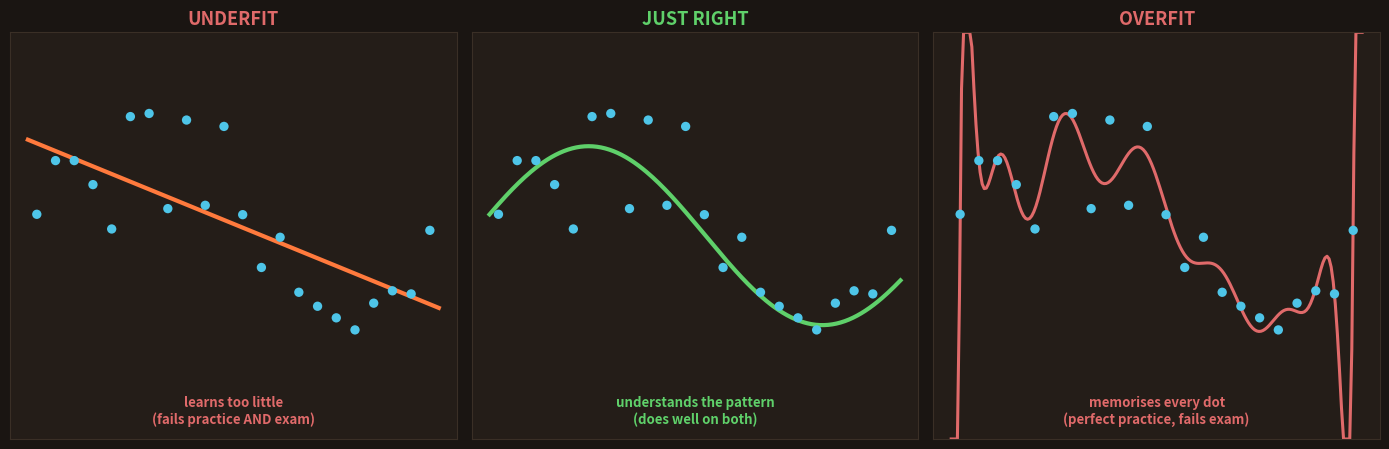

Python code for this plot: (Note: this script raises an exception after producing the figure.)
import matplotlib; matplotlib.use('Agg')
import matplotlib.pyplot as plt
from matplotlib.patches import Rectangle, FancyBboxPatch
import numpy as np
BG='#1a1512'; CARD='#241d18'; FG='#f0e6d8'; SAF='#FF7A3D'; YEL='#FFCF6B'; MUT='#b3a595'; RED='#e06a6a'
GRN='#5fd06a'; BLU='#4EC5E8'
plt.rcParams.update({'text.color':FG,'axes.labelcolor':FG,'xtick.color':FG,'ytick.color':FG})
def frame(ax,xlim=(0,10),ylim=(0,10)):
    ax.set_facecolor(CARD)
    for s in ax.spines.values(): s.set_color('#3a2f26')
    ax.set_xticks([]); ax.set_yticks([]); ax.set_xlim(*xlim); ax.set_ylim(*ylim)

# shared: a wavy TRUE pattern + noisy dots around it
np.random.seed(6)
xt=np.linspace(0.6,9.4,22)
true=lambda x: 5 + 2.2*np.sin(x*0.6)
yt=true(xt)+np.random.randn(22)*0.8

# ===== 55: THREE STUDENTS — underfit / just right / overfit =====
fig,axes=plt.subplots(1,3,figsize=(14,4.6)); fig.patch.set_facecolor(BG)
xs=np.linspace(0.4,9.6,200)
titles=[('UNDERFIT','learns too little\n(fails practice AND exam)',RED),
        ('JUST RIGHT','understands the pattern\n(does well on both)',GRN),
        ('OVERFIT','memorises every dot\n(perfect practice, fails exam)',RED)]
for ax,(t,sub,col) in zip(axes,titles):
    frame(ax); ax.scatter(xt,yt,c=BLU,s=45,zorder=3,edgecolor='none')
    if t=='UNDERFIT':
        m,b=np.polyfit(xt,yt,1); ax.plot(xs,m*xs+b,color=SAF,lw=3)   # a flat-ish straight line
    elif t=='JUST RIGHT':
        ax.plot(xs,true(xs),color=GRN,lw=3)                          # the smooth true curve
    else:
        z=np.polyfit(xt,yt,15); ax.plot(xs,np.clip(np.polyval(z,xs),0,10),color=RED,lw=2.2)  # wild wiggly overfit
    ax.set_title(t,fontsize=13,fontweight='bold',color=col)
    ax.text(5,0.4,sub,ha='center',color=col,fontsize=9.5,fontweight='bold')
plt.tight_layout(); plt.savefig('topics/02-machine-learning/images/55-three-students.png',dpi=150,facecolor=BG,bbox_inches='tight'); plt.close()

# ===== 56: SIGNAL vs NOISE =====
fig,ax=plt.subplots(figsize=(8.8,4.8)); fig.patch.set_facecolor(BG); frame(ax)
ax.scatter(xt,yt,c=BLU,s=55,zorder=3,edgecolor='none',label='the data (dots)')
ax.plot(xs,true(xs),color=GRN,lw=3,zorder=2,label='SIGNAL: the real pattern')
# point out a noisy dot that sits FAR above the true curve — label it in clear
# space to the right so nothing overlaps the title
i=np.argmax(yt-true(xt))   # the dot most ABOVE the curve
ax.annotate('NOISE: a random wiggle\n(do NOT chase this)',xy=(xt[i],yt[i]),xytext=(xt[i]+1.4,yt[i]-0.2),
            color=RED,fontsize=10,fontweight='bold',ha='left',va='center',
            arrowprops=dict(arrowstyle='->',color=RED,lw=1.8))
ax.set_title('Signal (the real pattern) vs Noise (random wiggles)',fontsize=12.5,fontweight='bold',color=FG)
leg=ax.legend(fontsize=9.5,facecolor=CARD,edgecolor='#3a2f26',loc='lower right')
for tx in leg.get_texts(): tx.set_color(FG)
plt.tight_layout(); plt.savefig('topics/02-machine-learning/images/56-signal-noise.png',dpi=150,facecolor=BG,bbox_inches='tight'); plt.close()

# ===== 57: TRAIN score vs TEST score — the tell-tale gap =====
fig,ax=plt.subplots(figsize=(8.8,4.8)); fig.patch.set_facecolor(BG); frame(ax,(0,10),(0,10))
groups=['UNDERFIT','JUST RIGHT','OVERFIT']
train=[55,90,100]; test=[52,88,60]
x0=1.3
for i,(g,tr,te) in enumerate(zip(groups,train,test)):
    x=x0+i*3.0
    ax.add_patch(Rectangle((x,1.6),0.9,tr*0.07,fc=BLU,ec=FG,lw=1.0))
    ax.text(x+0.45,1.6+tr*0.07+0.3,f'{tr}',ha='center',color=BLU,fontsize=10,fontweight='bold')
    ax.add_patch(Rectangle((x+1.0,1.6),0.9,te*0.07,fc=YEL,ec=FG,lw=1.0))
    ax.text(x+1.45,1.6+te*0.07+0.3,f'{te}',ha='center',color=YEL,fontsize=10,fontweight='bold')
    ax.text(x+0.95,1.0,g,ha='center',color=FG,fontsize=10,fontweight='bold')
ax.text(0.6,9.2,'blue = practice (train) score   ·   yellow = real-exam (test) score',color=MUT,fontsize=10)
ax.text(8.2,4.6,'BIG GAP\n= overfit!',ha='center',color=RED,fontsize=10.5,fontweight='bold')
ax.set_title('The tell-tale sign: compare practice score vs real-exam score',fontsize=12,fontweight='bold',color=FG)
plt.tight_layout(); plt.savefig('topics/02-machine-learning/images/57-train-test.png',dpi=150,facecolor=BG,bbox_inches='tight'); plt.close()

# ===== 58: THE U-CURVE — test error dips then rises =====
fig,ax=plt.subplots(figsize=(8.8,4.8)); fig.patch.set_facecolor(BG); frame(ax,(0,10),(0,10))
cx=np.linspace(0.6,9.4,100)
train_err=8.5*np.exp(-cx*0.45)+0.4          # train error keeps dropping
test_err=8.0*np.exp(-cx*0.5)+0.25*(cx-3.2)**2+0.6   # test error dips then rises (U)
ax.plot(cx,train_err,color=BLU,lw=2.6,label='practice (train) error')
ax.plot(cx,test_err,color=YEL,lw=2.6,label='real-exam (test) error')
# sweet spot = min of test error
mi=int(np.argmin(test_err))
ax.scatter([cx[mi]],[test_err[mi]],s=340,facecolor='none',edgecolor=GRN,lw=2.6,zorder=4)
ax.annotate('sweet spot\n(just right)',xy=(cx[mi],test_err[mi]),xytext=(cx[mi]+1.3,test_err[mi]+2.2),
            color=GRN,fontsize=10.5,fontweight='bold',arrowprops=dict(arrowstyle='->',color=GRN,lw=1.8))
ax.text(1.4,8.6,'UNDERFIT',color=RED,fontsize=10,fontweight='bold')
ax.text(8.0,8.6,'OVERFIT',color=RED,fontsize=10,fontweight='bold')
ax.set_xlabel('model complexity  →  (simple ... complex)',color=FG,fontsize=10.5)
ax.set_ylabel('error (lower = better)',color=FG,fontsize=10.5)
leg=ax.legend(fontsize=9.5,facecolor=CARD,edgecolor='#3a2f26',loc='upper center')
for tx in leg.get_texts(): tx.set_color(FG)
ax.set_title('Too simple OR too complex both hurt — aim for the middle',fontsize=12,fontweight='bold',color=FG)
plt.tight_layout(); plt.savefig('topics/02-machine-learning/images/58-ucurve.png',dpi=150,facecolor=BG,bbox_inches='tight'); plt.close()

# ===== 59: THE FIXES — cure underfit vs overfit =====
fig,axes=plt.subplots(1,2,figsize=(11,4.6)); fig.patch.set_facecolor(BG)
for ax in axes: frame(ax)
ax=axes[0]
ax.set_title('If UNDERFIT (learns too little)',fontsize=12,fontweight='bold',color=SAF)
fixesU=['Use a stronger / more complex model','Add more useful features (clues)','Train longer']
for i,f in enumerate(fixesU):
    ax.add_patch(FancyBboxPatch((0.6,7.0-i*2.0),8.6,1.4,boxstyle="round,pad=0.05",fc=CARD,ec=SAF,lw=1.4))
    ax.text(5.0,7.7-i*2.0,f,ha='center',va='center',color=FG,fontsize=11,fontweight='bold')
ax=axes[1]
ax.set_title('If OVERFIT (memorises too much)',fontsize=12,fontweight='bold',color=BLU)
fixesO=['Simpler model / limit depth','More training data','Regularization (a penalty on complexity)']
for i,f in enumerate(fixesO):
    ax.add_patch(FancyBboxPatch((0.6,7.0-i*2.0),8.6,1.4,boxstyle="round,pad=0.05",fc=CARD,ec=BLU,lw=1.4))
    ax.text(5.0,7.7-i*2.0,f,ha='center',va='center',color=FG,fontsize=11,fontweight='bold')
plt.tight_layout(); plt.savefig('topics/02-machine-learning/images/59-fixes.png',dpi=150,facecolor=BG,bbox_inches='tight'); plt.close()
print("day15 images generated")
